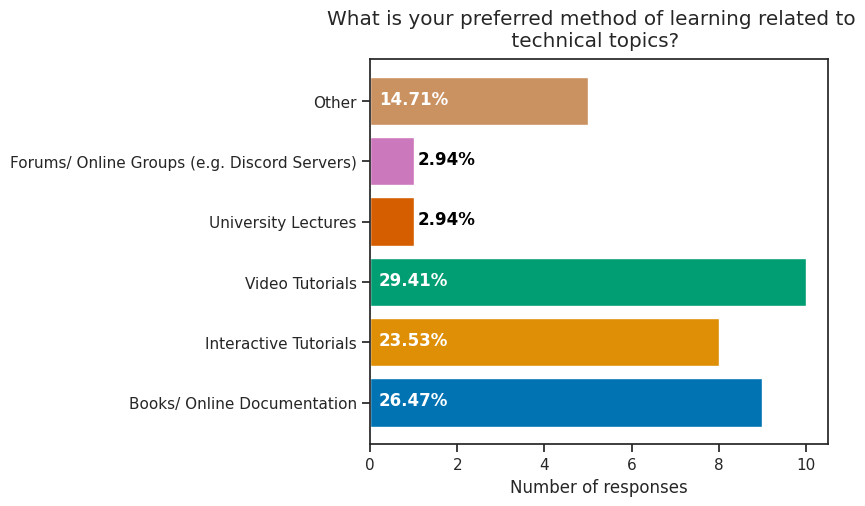

Here is the Python script that generated this plot: (Note: this script raises an exception after producing the figure.)
import matplotlib as mpl

mpl.use("pgf")

import matplotlib.pyplot as plt
import seaborn as sns

fig = plt.figure()

fig.set_size_inches(5.90666, 5)

sns.set(style="ticks")

colors = sns.color_palette("colorblind")


total = 34
data = {
    "Books/ Online Documentation": 9,
    "Interactive Tutorials": 8,
    "Video Tutorials": 10,
    "University Lectures": 1,
    "Forums/ Online Groups (e.g. Discord Servers)": 1,
    "Other": 5,
}

frequency = list(data.keys())
values = list(data.values())

bars = plt.barh(frequency, values, color=colors)
for bar in bars:
    if bar.get_width() < 2:
        plt.text(
            bar.get_x() + 1.1, bar.get_y() + (bar.get_height()/2.0)-0.05,
            "{0:.2%}".format(bar.get_width()/ total),
            color = "black",
            weight = "bold",
        )
    else: 
        plt.text(
            bar.get_x() + 0.2, bar.get_y() + (bar.get_height()/2.0)-0.05,
            "{0:.2%}".format(bar.get_width()/ total),
            color = "white",
            weight = "bold",
        )


plt.xlabel("Number of responses")

fig.suptitle("What is your preferred method of learning related to\n technical topics?", wrap=True)
# plt.tight_layout()
fig.savefig("plot.png", dpi=100)
fig.savefig("plot.pgf", format="pgf", bbox_inches="tight", transparent=True)
